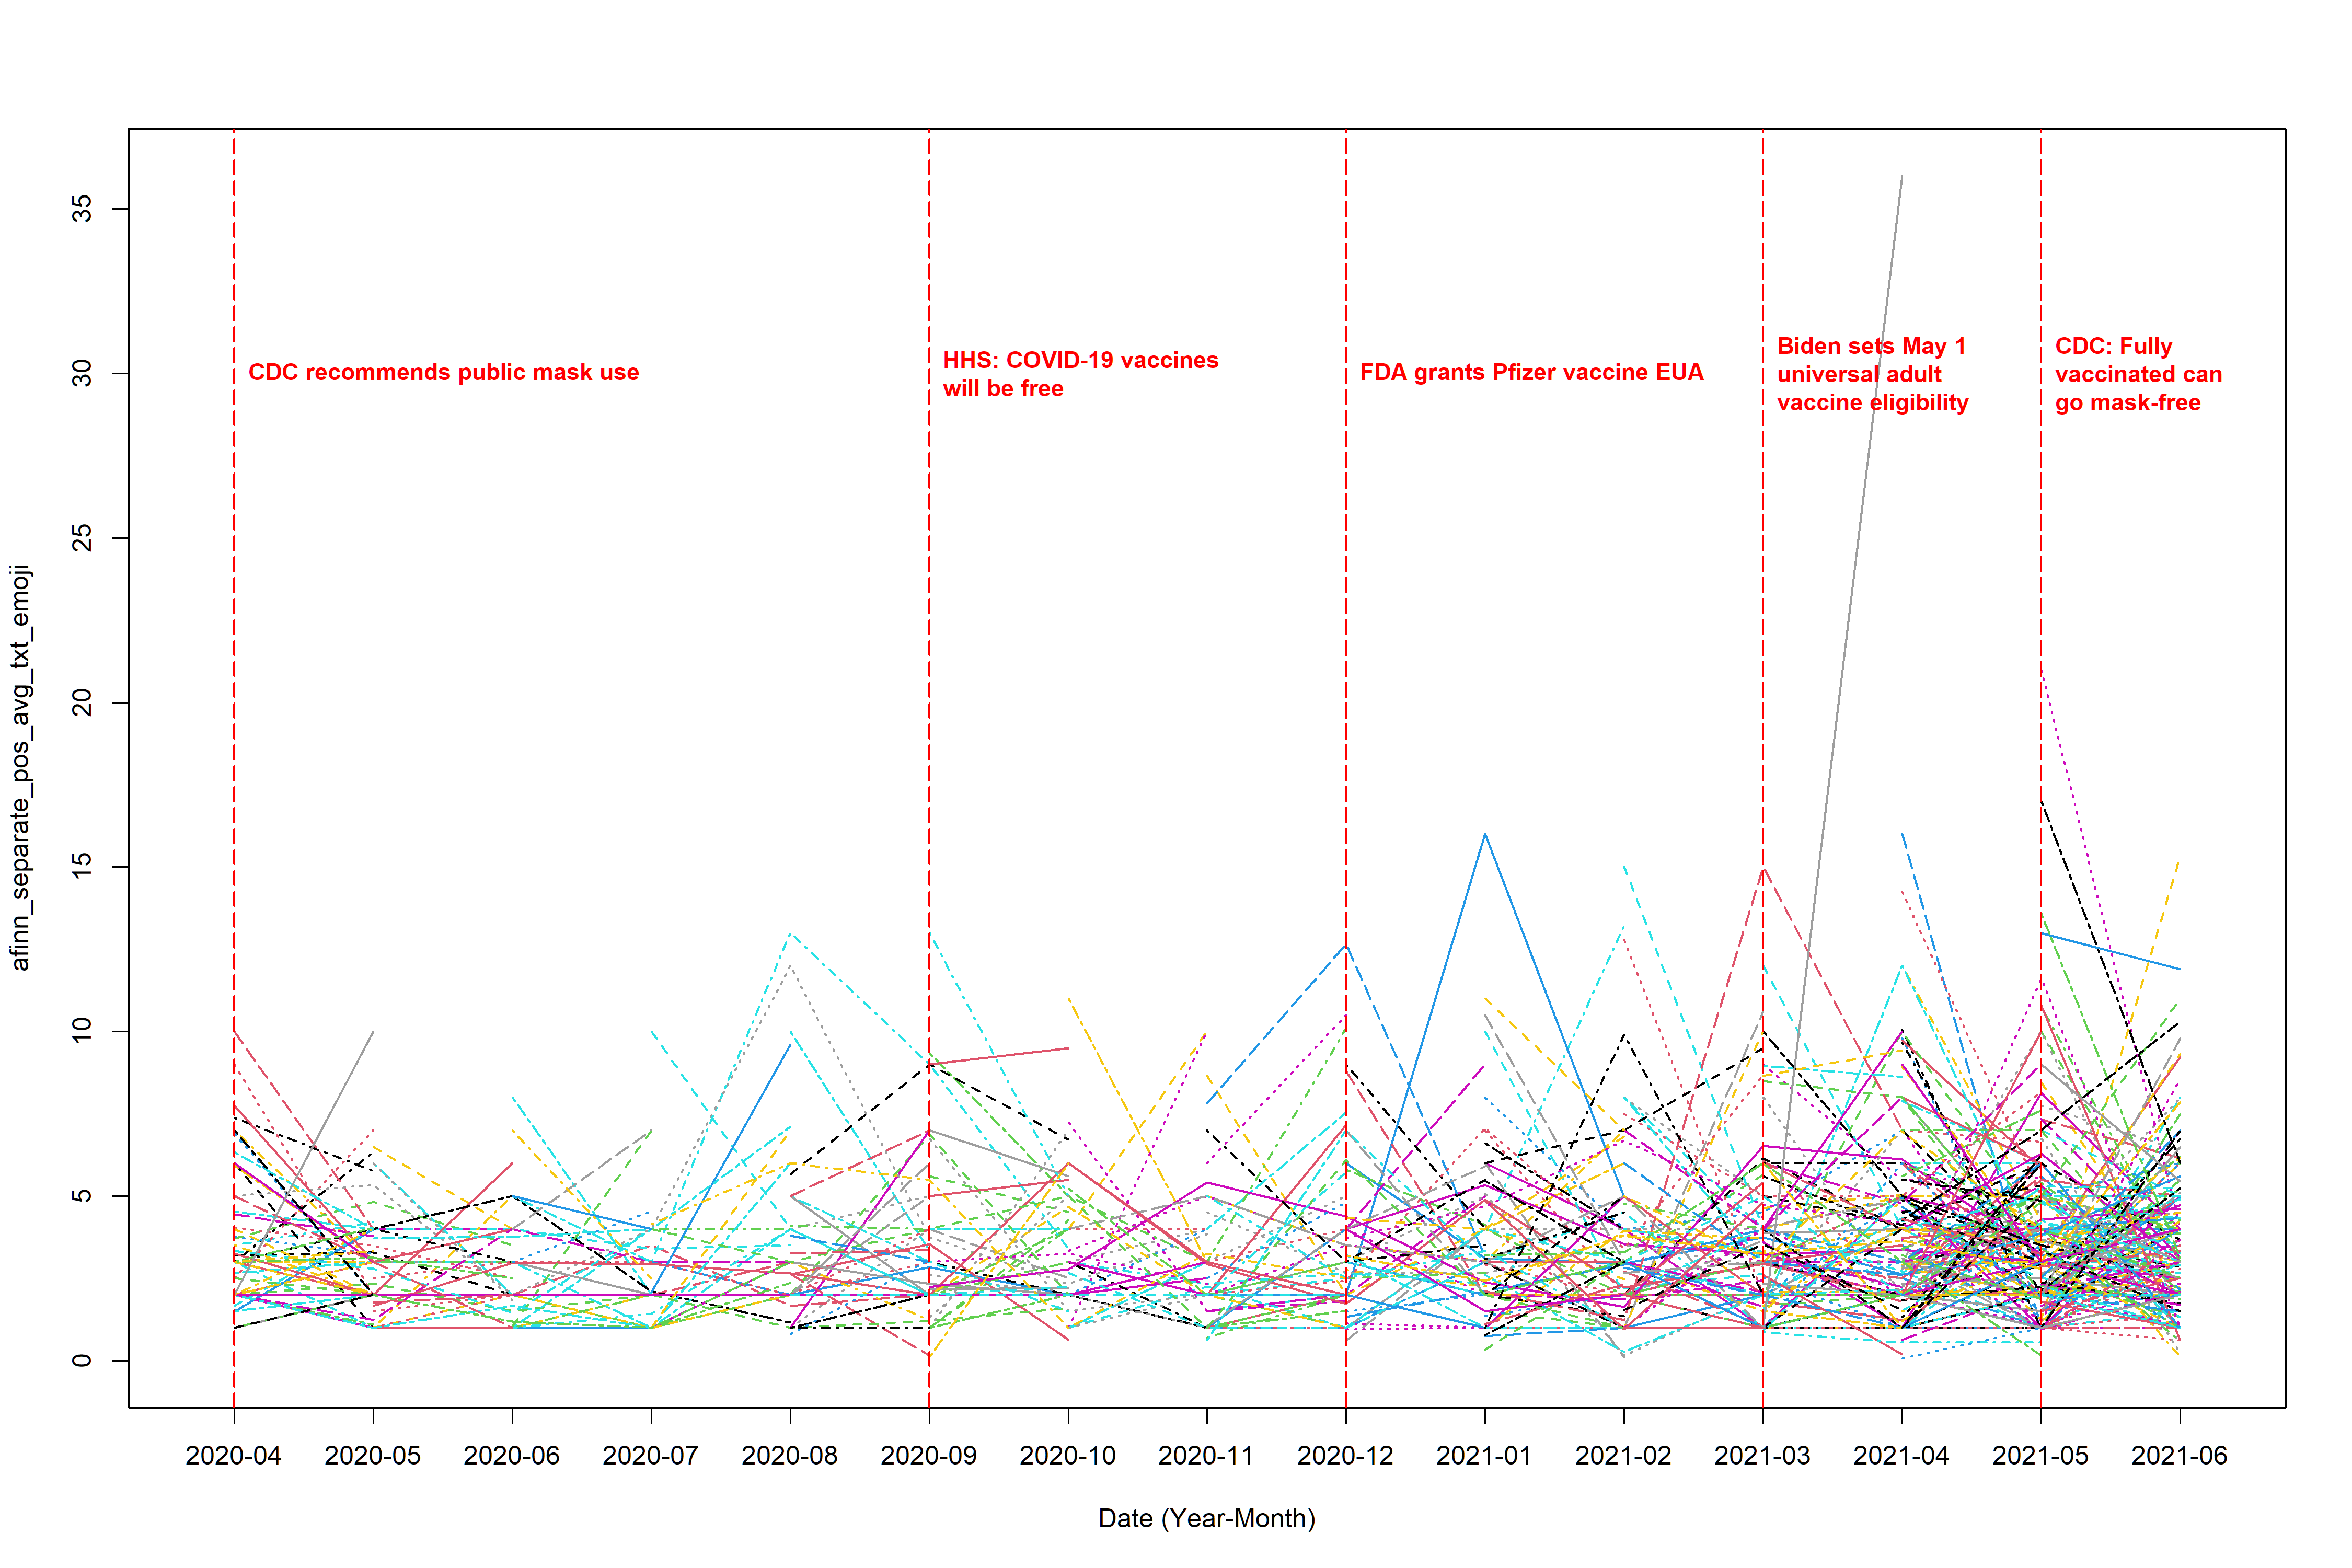

R code for this plot:
library(dplyr)
library(tidytext)
library(tidyr)
library(ggplot2)
library(lubridate)
library(textdata)
library(stringr)
library(readr)
library(EmojiSentR)


# (0) load in the data ----------------------------------------------------

complete_data <- read_csv("text_data_new_emoji.csv")



# (1) extract sentiment score ---------------------------------------------

tidy_data <- complete_data %>% # I use author_id since it's a unique identification number which would not change like username
  select(Author_ID, text, date, emoji_sentiment) %>% 
  unnest_tokens(output = word, input = text)


diction <- get_sentiments("afinn")  # define which lexicon we use


sentiment_score <- tidy_data %>%
  inner_join(diction, relationship = "many-to-many") %>%
  select(Author_ID, date, value) %>% 
  group_by(Author_ID, date) %>% 
  summarise(
    original_score = sum(value)
  )


sum_na <- function(x) {  # define a function to help us extract the emoji sentiment score 
  if (all(is.na(x))) {
    return(NA_real_)
  } else {
    return(sum(x, na.rm = TRUE))
  }
}



emoji_month <- complete_data %>%  # extract the emoji sentiment for each month
  transmute(
    Author_ID,
    date = date,
    emoji_sentiment = as.numeric(emoji_sentiment)
  ) %>%
  group_by(Author_ID, date) %>%
  summarise(
    emoji_sentiment = sum_na(emoji_sentiment),
    .groups = "drop"
  )



sentiment_score <- sentiment_score %>%
  full_join(emoji_month, by = c("Author_ID", "date")) %>%
  mutate(
    score = if_else(
      is.na(original_score) & is.na(emoji_sentiment),
      NA_real_,
      coalesce(original_score, 0) + coalesce(emoji_sentiment, 0)
    )
  ) %>%
  # drop rows where both signals are NA
  filter(!(is.na(original_score) & is.na(emoji_sentiment))) %>%
  select(Author_ID, date, original_score, emoji_sentiment, score)



# coalesce(original_score, 0); if original_score is NA, then return 0, otherwise, return the value of original_score. Although this situation is misleading when using alone, but since we alreay exclude the sitaution of both are NA, so at least one of original or emoji_sentiment is non-NA, so the worst sitaution is one is 5 another is NA, then 5=5+0 is what we want



# (2) calculate the average -----------------------------------------------

sentiment_avg_pos <- sentiment_score %>% 
  filter(score > 0) %>% 
  mutate(month_floor = floor_date(date, unit = "month"),
         month = format(month_floor, "%Y-%m")) %>% 
  select(Author_ID, month, score) %>% 
  filter(!is.na(score)) %>%   # drop rows where score is NA
  group_by(Author_ID, month) %>% 
  summarise(
    tweet_num = n(),                      # number of non-NA tweets
    sum_score = sum(score),               # sum of scores (all non-NA)
    score     = mean(score)               # mean of scores (all non-NA)
  ) %>% 
  ungroup()



test <- sentiment_score %>%  # since we also need to consider the weight cases, where the average is calculated by total sum of positive sentiment score/total number of post sent within a month (instead of total number of positive sentiment post)
  mutate(month_floor = floor_date(date, unit = "month")) %>%
  mutate(month = format(month_floor, "%Y-%m")) %>% 
  select(Author_ID, month, original_score) %>% 
  group_by(Author_ID, month) %>%  # combine each unique combination of Author_ID and month into one row, for each combination
  summarise(
    tweet_num_total = n(), # calculate the frequency of this unique combination appear
  ) %>% 
  ungroup()



sentiment_avg_pos <- sentiment_avg_pos %>% 
  left_join(test, by = c("Author_ID", "month")) %>% 
  mutate(score_new = sum_score/tweet_num_total)



# (3) load in the plot and data cleaning functions ------------------------

source("function.r")


# (4) plot ----------------------------------------------------------------

range(sentiment_avg_pos$score, na.rm = T)

range(sentiment_avg_pos$score_new, na.rm = T)


# the not weighted average plot (the denominator is the total number of positive post sent by the user within a month)
plot_interaction(input_data = sentiment_avg_pos, response_col = "score", 
                 file_name = "afinn_separate_pos_avg_txt_emoji", 
                 y_lower = 0, y_upper = 36, line_title_position = 30, 
                 ylab = "afinn_separate_pos_avg_txt_emoji")


# the weighted average plot (the denominator is the total number of post sent by the user within a month)
plot_interaction(input_data = sentiment_avg_pos, response_col = "score_new", 
                 file_name = "afinn_separate_pos_avg_txt_emoji_weighted", 
                 y_lower = 0, y_upper = 36, line_title_position = 30, 
                 ylab = "afinn_separate_pos_avg_txt_emoji_weighted")



# (5) Save the output data ------------------------------------------------

wide <- make_wide_t(complete_data = complete_data, 
                    sentiment_df = sentiment_avg_pos, 
                    score_col = "score")

wide_weighted <- make_wide_t(complete_data = complete_data, 
                             sentiment_df = sentiment_avg_pos, 
                             score_col = "score_new") 

write.csv(wide, "afinn_separate_pos_avg_txt_emoji.csv", row.names = F)
write.csv(wide_weighted, "afinn_separate_pos_avg_txt_emoji_weighted.csv", row.names = F)
